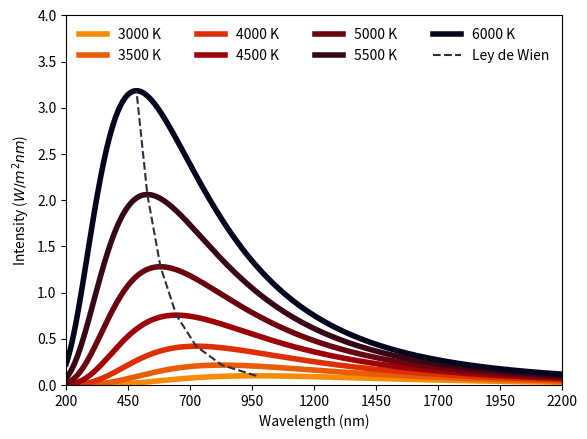

Write the Python code that produced this figure. (Note: this script raises an exception after producing the figure.)
import numpy as np
import matplotlib.pyplot as plt
from scipy import constants as C
#<------------------------Funcion de la radiacion de cuerpo negro------------------>
def black_body_freq(v,T):
    a=2*h*v**5/c**3
    b=h*v/(k*T)
    i=a/(np.exp(b)-1)
    return i
#<-----------------------Constantes--------------------------------------------->
c=C.c;k=C.Boltzmann;h=C.h;pi=np.pi;wien_c=C.Wien
#<------------------------------Calculo para diferentes temperaturas----------------------------->
lon=np.arange(0.2,2.2,0.001)*1e-6
#<--------------------------Longitudes a frecuencias----------------------------------------->
freq=c/lon
#<---------------------------Lista de temperaturas----------------------------->
T_list=np.array([3000,3500,4000,4500,5000,5500,6000])
T_color=["F48C06","e85d04","DC2F02","9D0208","6A040F","370617","03071E"]
max_lon=[];max_spec=[]
for T,color in zip(T_list,T_color):
    spec=black_body_freq(freq,T)
    #<------------------------------W/m2srHZ -> W/m2 nm----------------------------------------->
    spec=spec*10**(26-39)
    #<--------------------------Localizacion del especto maximo--------------------------------->
    max_point=np.max(spec)
    max_spec=np.append(max_spec,max_point)
    #<--------------------------------Localizacion de la longitud maxima---------------------------------->
    loc=np.where(max_point==spec)[0]
    max_lon=np.append(max_lon,lon[loc]*1e9)
    #<------------------------------------Grafica de cada temperatura------------------------------->
    plt.plot(lon*1e9,spec,label=str(T)+" K",lw="4",color="#"+color)
plt.plot(max_lon,max_spec,label="Ley de Wien",color="#2b2d42",ls="--")
plt.ylabel("Intensity ($W/m^2 nm$)")
plt.xlabel("Wavelength (nm)")
plt.xlim(200,2200)
plt.ylim(0,4)
plt.xticks(np.arange(200,2200+250,250))
plt.yticks(np.arange(0,4.5,.5))
plt.legend(frameon=False,mode="expand",ncol=4)
plt.savefig("Graphics/black_body.png",dpi=100)
plt.clf()
#<----------------------Comprobación de la Ley de Wien----------------------->
max_lon=max_lon*1e-9
T=1/T_list
#<--------------------------Fit lineal------------------------------------->
fit=np.polyfit(T,max_lon,1)
wien=wien_c*T
DR=round(abs(wien_c-fit[0])/wien_c*100,4)
print("Constante de Wien obtenida",fit[0])
print("La diferencia relativa es",DR)
fit=fit[0]*T
#<-------------------------Inicio de la grafica----------------------------->
plt.scatter(T_list,max_lon*1e9,label="Data",c="#fb5607")
plt.plot(T_list,wien*1e9,label="Wien's law",alpha=0.5,lw="2",color="#ff006e")
plt.plot(T_list,fit*1e9,label="Regresion",alpha=0.5,lw="2",ls="--",color="#8338ec")
#<-----------------------------------Leyenda de cada ploteo------------------------------->
plt.legend(frameon=False,ncol=3)
#<--------------------------------Limites de la grafica--------------------------->
plt.ylim(400,1000)
plt.xlim(2750,6250)
plt.yticks(np.arange(400,1050,50))
plt.grid(ls="--",color="grey")
#<-----------------------------Leyenda de cada eje-------------------------------->
plt.xlabel("Temperatura (K)")
plt.ylabel("Wavelength (nm)")
plt.savefig("Graphics/wien_law.png",dpi=100)